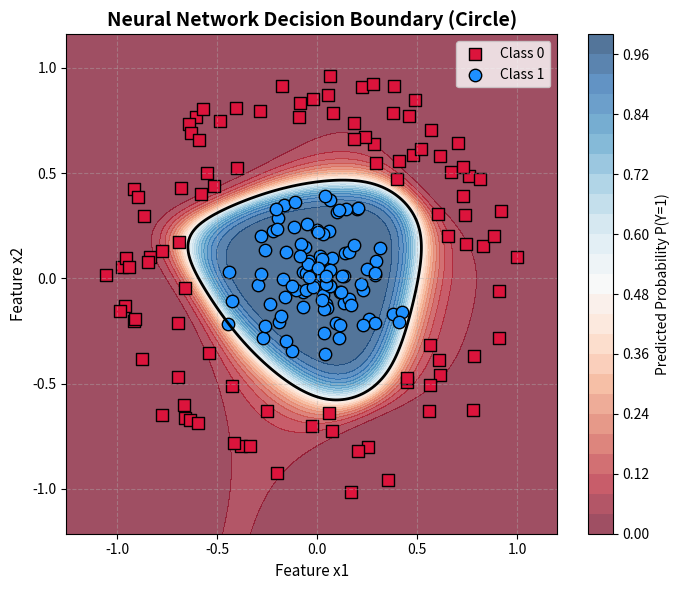

Python code for this plot:
"""
Neural Networks from Scratch - Reference Implementation
Aligned with "Neural Networks from Scratch" Slide Deck (Sessions 1 & 2)

Session 1:
- Perceptron & Linear Transformation (Slide 4, 9)
- Activation Functions: Sigmoid, ReLU, Tanh (Slide 5, 6)
- Forward Propagation with Cache (Slide 8, 9, 10)
- Loss Functions: MSE & Binary Cross-Entropy (Slide 11, 12)

Session 2:
- Gradient Descent & Parameter Update (Slide 19, 20)
- Backpropagation via Chain Rule (Slide 21, 22, 23)
- Training Loop (Slide 24, 25)
- Regularization: L2 & Dropout (Slide 26)
- Lab 2 Non-linear XOR Problem (Slide 28)
"""

import numpy as np
import matplotlib.pyplot as plt


# ==========================================
# 1. ACTIVATION FUNCTIONS (Slide 5 & 6)
# ==========================================

def sigmoid(z):
    """Maps any real value into (0, 1)."""
    # Clip z to prevent numerical overflow in exp
    z_clipped = np.clip(z, -500, 500)
    return 1.0 / (1.0 + np.exp(-z_clipped))

def sigmoid_derivative(a):
    """Derivative of sigmoid given activation a = sigmoid(z)."""
    return a * (1.0 - a)

def relu(z):
    """Returns max of 0 and input."""
    return np.maximum(0, z)

def relu_derivative(z):
    """Derivative of ReLU: 1 for z > 0, 0 otherwise."""
    return (z > 0).astype(float)

def tanh(z):
    """Squashes values between -1 and 1."""
    return np.tanh(z)

def tanh_derivative(a):
    """Derivative of tanh given activation a = tanh(z)."""
    return 1.0 - np.square(a)


# ==========================================
# 2. PARAMETER INITIALIZATION (Slide 14 & 24)
# ==========================================

def initialize_parameters(n_x, n_h, n_y, seed=42):
    """
    Initialize network weights and biases.
    
    Parameters:
    - n_x: number of input features (e.g. 2 for 2D points)
    - n_h: number of hidden neurons (e.g. 4)
    - n_y: number of output neurons (e.g. 1 for binary classification)
    
    Returns:
    - W1: weight matrix of shape (n_h, n_x)
    - b1: bias vector of shape (n_h, 1)
    - W2: weight matrix of shape (n_y, n_h)
    - b2: bias vector of shape (n_y, 1)
    """
    if seed is not None:
        np.random.seed(seed)
        
    # He/Xavier-like scaling for stable training
    W1 = np.random.randn(n_h, n_x) * np.sqrt(2.0 / n_x)
    b1 = np.zeros((n_h, 1))
    W2 = np.random.randn(n_y, n_h) * np.sqrt(2.0 / n_h)
    b2 = np.zeros((n_y, 1))
    
    return W1, b1, W2, b2


# ==========================================
# 3. FORWARD PROPAGATION (Slide 9 & 10)
# ==========================================

def forward_prop(X, W1, b1, W2, b2, activation="relu"):
    """
    2-Layer Forward Propagation Pipeline.
    
    Mathematical Steps:
      Layer 1:
        Z1 = W1 . X + b1
        A1 = activation(Z1)
      Layer 2:
        Z2 = W2 . A1 + b2
        A2 = sigmoid(Z2)
        
    Stores intermediate variables in cache for backpropagation.
    """
    # Layer 1
    Z1 = np.dot(W1, X) + b1
    if activation == "relu":
        A1 = relu(Z1)
    elif activation == "tanh":
        A1 = tanh(Z1)
    elif activation == "sigmoid":
        A1 = sigmoid(Z1)
    else:
        raise ValueError(f"Unsupported activation: {activation}")
        
    # Layer 2 (Output classification layer with Sigmoid)
    Z2 = np.dot(W2, A1) + b2
    A2 = sigmoid(Z2)
    
    # Store values for backprop
    cache = (Z1, A1, Z2, A2)
    return A2, cache


# ==========================================
# 4. LOSS FUNCTIONS (Slide 11 & 12)
# ==========================================

def mse_loss(Y_hat, Y):
    """
    Mean Squared Error (MSE) loss (Slide 12).
    Loss = (1 / (2 * m)) * sum((Y_hat - Y)^2)
    """
    m = Y.shape[1]
    error = (Y_hat - Y) ** 2
    loss = (1.0 / (2.0 * m)) * np.sum(error)
    return float(loss)

def binary_cross_entropy(Y_hat, Y, epsilon=1e-15):
    """
    Binary Cross-Entropy Loss (Slide 11).
    Loss = - (1 / m) * sum(Y * log(Y_hat) + (1 - Y) * log(1 - Y_hat))
    """
    m = Y.shape[1]
    Y_hat_safe = np.clip(Y_hat, epsilon, 1.0 - epsilon)
    loss = - (1.0 / m) * np.sum(Y * np.log(Y_hat_safe) + (1.0 - Y) * np.log(1.0 - Y_hat_safe))
    return float(loss)


# ==========================================
# 5. BACKPROPAGATION (Slide 22 & 23)
# ==========================================

def backward_prop(X, Y, cache, W2, W1=None, activation="relu", l2_lambda=0.0):
    """
    Calculates parameter gradients using the calculus chain rule.
    
    Formulas from Slide 23:
      dZ2 = A2 - Y
      dW2 = (1/m) * np.dot(dZ2, A1.T)
      db2 = (1/m) * np.sum(dZ2, axis=1, keepdims=True)
      dZ1 = np.dot(W2.T, dZ2) * g'(Z1)
      dW1 = (1/m) * np.dot(dZ1, X.T)
      db1 = (1/m) * np.sum(dZ1, axis=1, keepdims=True)
    """
    Z1, A1, Z2, A2 = cache
    m = X.shape[1]
    
    # Layer 2 gradients
    dZ2 = A2 - Y
    dW2 = (1.0 / m) * np.dot(dZ2, A1.T)
    if l2_lambda > 0.0 and W2 is not None:
        dW2 += (l2_lambda / m) * W2
    db2 = (1.0 / m) * np.sum(dZ2, axis=1, keepdims=True)
    
    # Layer 1 gradients
    if activation == "relu":
        d_act = (Z1 > 0).astype(float)
    elif activation == "tanh":
        d_act = 1.0 - np.square(A1)
    elif activation == "sigmoid":
        d_act = A1 * (1.0 - A1)
    else:
        d_act = 1.0
        
    dZ1 = np.dot(W2.T, dZ2) * d_act
    dW1 = (1.0 / m) * np.dot(dZ1, X.T)
    if l2_lambda > 0.0 and W1 is not None:
        dW1 += (l2_lambda / m) * W1
    db1 = (1.0 / m) * np.sum(dZ1, axis=1, keepdims=True)
    
    return dW1, db1, dW2, db2


# ==========================================
# 6. PARAMETER UPDATE (Slide 19 & 20)
# ==========================================

def update_params(W, b, dW, db, alpha):
    """
    Applies gradient descent update rule:
      W_new = W_old - (alpha * dW)
      b_new = b_old - (alpha * db)
    """
    W_new = W - alpha * dW
    b_new = b - alpha * db
    return W_new, b_new


# ==========================================
# 7. FULL TRAINING LOOP (Slide 24 & 25)
# ==========================================

def train_neural_network(X, Y, n_h=4, epochs=1000, lr=0.5, activation="relu", loss_fn="mse", l2_lambda=0.0, verbose=True):
    """
    Complete training loop combining forward pass, loss calculation,
    backward pass, and gradient descent update.
    """
    n_x = X.shape[0]
    n_y = Y.shape[0]
    
    # Initialize
    W1, b1, W2, b2 = initialize_parameters(n_x, n_h, n_y, seed=42)
    history = {"loss": [], "epoch": []}
    
    for i in range(1, epochs + 1):
        # 1. Forward Pass
        A2, cache = forward_prop(X, W1, b1, W2, b2, activation=activation)
        
        # 2. Compute Loss
        if loss_fn == "mse":
            loss = mse_loss(A2, Y)
        else:
            loss = binary_cross_entropy(A2, Y)
            
        history["loss"].append(loss)
        history["epoch"].append(i)
        
        # 3. Backward Pass
        dW1, db1, dW2, db2 = backward_prop(X, Y, cache, W2, W1=W1, activation=activation, l2_lambda=l2_lambda)
        
        # 4. Update Weights
        W1, b1 = update_params(W1, b1, dW1, db1, lr)
        W2, b2 = update_params(W2, b2, dW2, db2, lr)
        
        if verbose and (i % 100 == 0 or i == 1 or i == epochs):
            predictions = (A2 > 0.5).astype(int)
            acc = np.mean(predictions == Y) * 100
            print(f"Epoch {i:4d}/{epochs} | Loss: {loss:.6f} | Accuracy: {acc:.1f}%")
            
    return (W1, b1, W2, b2), history


# ==========================================
# 8. DATASETS & VISUALIZATION (Lab 2 XOR Slide 28)
# ==========================================

def get_xor_dataset():
    """Non-linear XOR logic gate dataset from Slide 28."""
    X = np.array([
        [0, 0, 1, 1],
        [0, 1, 0, 1]
    ], dtype=float)
    Y = np.array([
        [0, 1, 1, 0]
    ], dtype=float)
    return X, Y

def get_circle_dataset(m=200, noise=0.05, seed=42):
    """2D concentric circle dataset for visual non-linear classification."""
    np.random.seed(seed)
    n = m // 2
    # Inner circle (Class 1)
    r1 = np.random.uniform(0.0, 0.45, n)
    theta1 = np.random.uniform(0, 2 * np.pi, n)
    X1 = np.vstack([r1 * np.cos(theta1), r1 * np.sin(theta1)]) + np.random.randn(2, n) * noise
    Y1 = np.ones((1, n))
    
    # Outer circle (Class 0)
    r2 = np.random.uniform(0.65, 1.0, n)
    theta2 = np.random.uniform(0, 2 * np.pi, n)
    X2 = np.vstack([r2 * np.cos(theta2), r2 * np.sin(theta2)]) + np.random.randn(2, n) * noise
    Y2 = np.zeros((1, n))
    
    X = np.hstack([X1, X2])
    Y = np.hstack([Y1, Y2])
    return X, Y

def plot_decision_boundary(X, Y, params, activation="relu", title="Decision Boundary"):
    """Generates decision boundary contour plot in 2D space."""
    W1, b1, W2, b2 = params
    x_min, x_max = X[0, :].min() - 0.2, X[0, :].max() + 0.2
    y_min, y_max = X[1, :].min() - 0.2, X[1, :].max() + 0.2
    
    xx, yy = np.meshgrid(np.linspace(x_min, x_max, 200), np.linspace(y_min, y_max, 200))
    grid_points = np.vstack([xx.ravel(), yy.ravel()])
    
    preds, _ = forward_prop(grid_points, W1, b1, W2, b2, activation=activation)
    preds = preds.reshape(xx.shape)
    
    plt.figure(figsize=(7, 6))
    plt.contourf(xx, yy, preds, levels=25, cmap="RdBu", alpha=0.7)
    plt.colorbar(label="Predicted Probability P(Y=1)")
    
    # Plot data points
    plt.scatter(X[0, Y[0] == 0], X[1, Y[0] == 0], c="crimson", marker="s", edgecolors="k", s=80, label="Class 0")
    plt.scatter(X[0, Y[0] == 1], X[1, Y[0] == 1], c="dodgerblue", marker="o", edgecolors="k", s=80, label="Class 1")
    plt.contour(xx, yy, preds, levels=[0.5], colors="black", linewidths=2)
    plt.title(title, fontsize=14, fontweight="bold")
    plt.xlabel("Feature x1", fontsize=11)
    plt.ylabel("Feature x2", fontsize=11)
    plt.legend()
    plt.grid(True, linestyle="--", alpha=0.4)
    plt.tight_layout()
    plt.savefig("decision_boundary.png", dpi=150)
    print("Saved decision boundary plot to decision_boundary.png")


if __name__ == "__main__":
    print("=" * 60)
    print("  NEURAL NETWORKS FROM SCRATCH - VERIFICATION RUN")
    print("=" * 60)
    
    # 1. Run Lab 2: XOR Problem
    print("\n--- Running Lab 2: XOR Gate (Slide 28) ---")
    X_xor, Y_xor = get_xor_dataset()
    print("Input X:\n", X_xor)
    print("Target Y:\n", Y_xor)
    
    params_xor, hist_xor = train_neural_network(
        X_xor, Y_xor, 
        n_h=4, 
        epochs=1000, 
        lr=0.8, 
        activation="relu", 
        loss_fn="mse",
        verbose=True
    )
    
    # Verify final predictions on XOR
    W1, b1, W2, b2 = params_xor
    A2_final, _ = forward_prop(X_xor, W1, b1, W2, b2, activation="relu")
    print("\nXOR Ground Truth: ", Y_xor[0])
    print("Model Output:      ", np.round(A2_final[0], 4))
    print("Class Predictions: ", (A2_final[0] > 0.5).astype(int))
    
    # 2. Run Circle Dataset with plot
    print("\n--- Running 2D Circle Dataset with Visualization ---")
    X_circ, Y_circ = get_circle_dataset(m=200, noise=0.04)
    params_circ, hist_circ = train_neural_network(
        X_circ, Y_circ,
        n_h=6,
        epochs=1200,
        lr=0.5,
        activation="tanh",
        loss_fn="mse",
        verbose=False
    )
    plot_decision_boundary(X_circ, Y_circ, params_circ, activation="tanh", title="Neural Network Decision Boundary (Circle)")
    print("\nTraining verification complete! Loss reduced successfully.")
